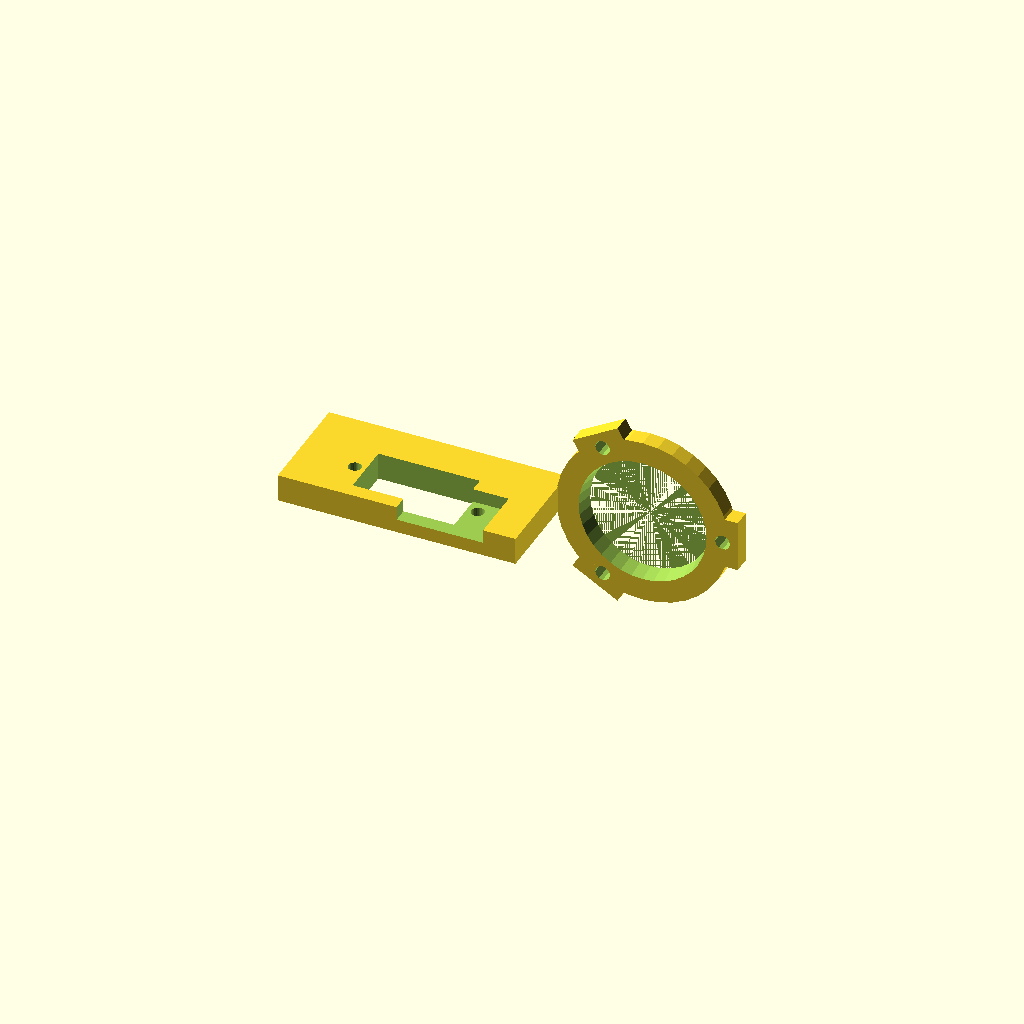
Cell 1: the model at its default parameters.
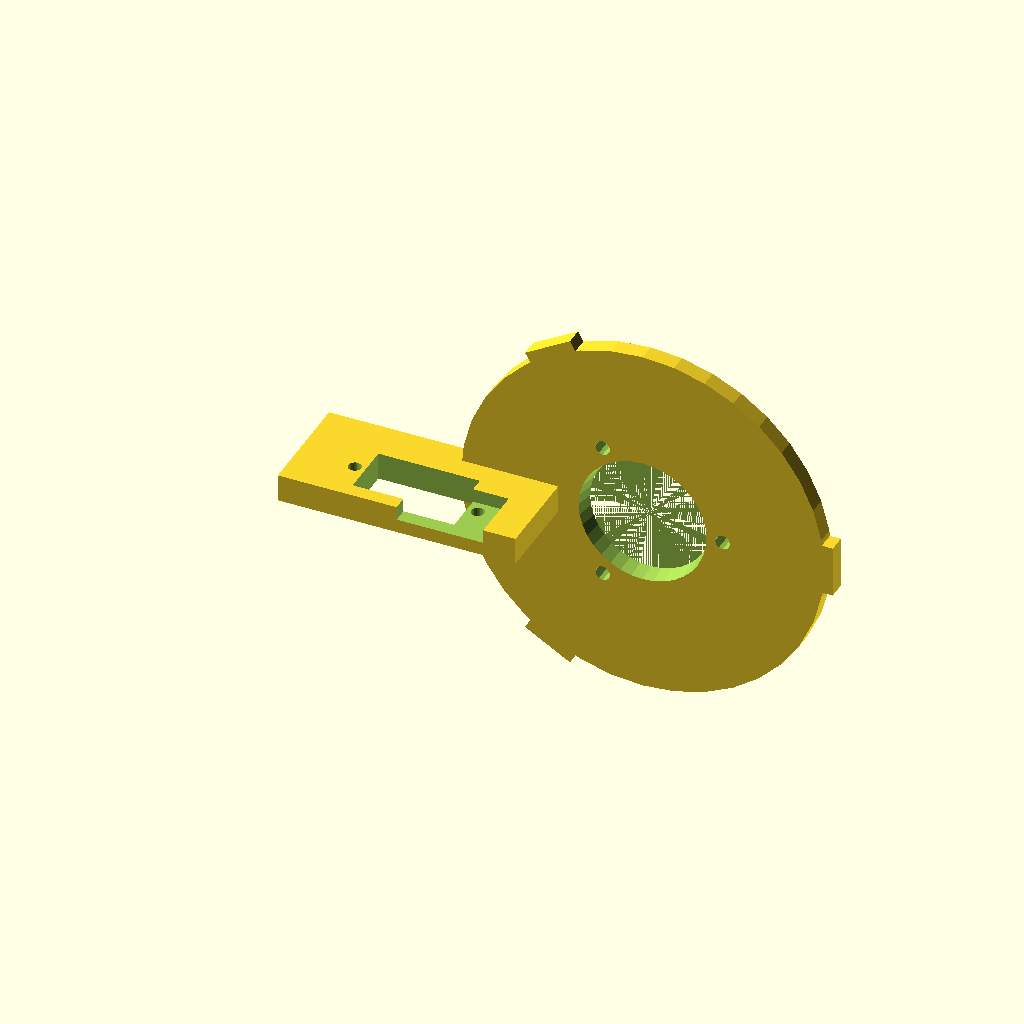
Cell 2: the same model with offset = 44.
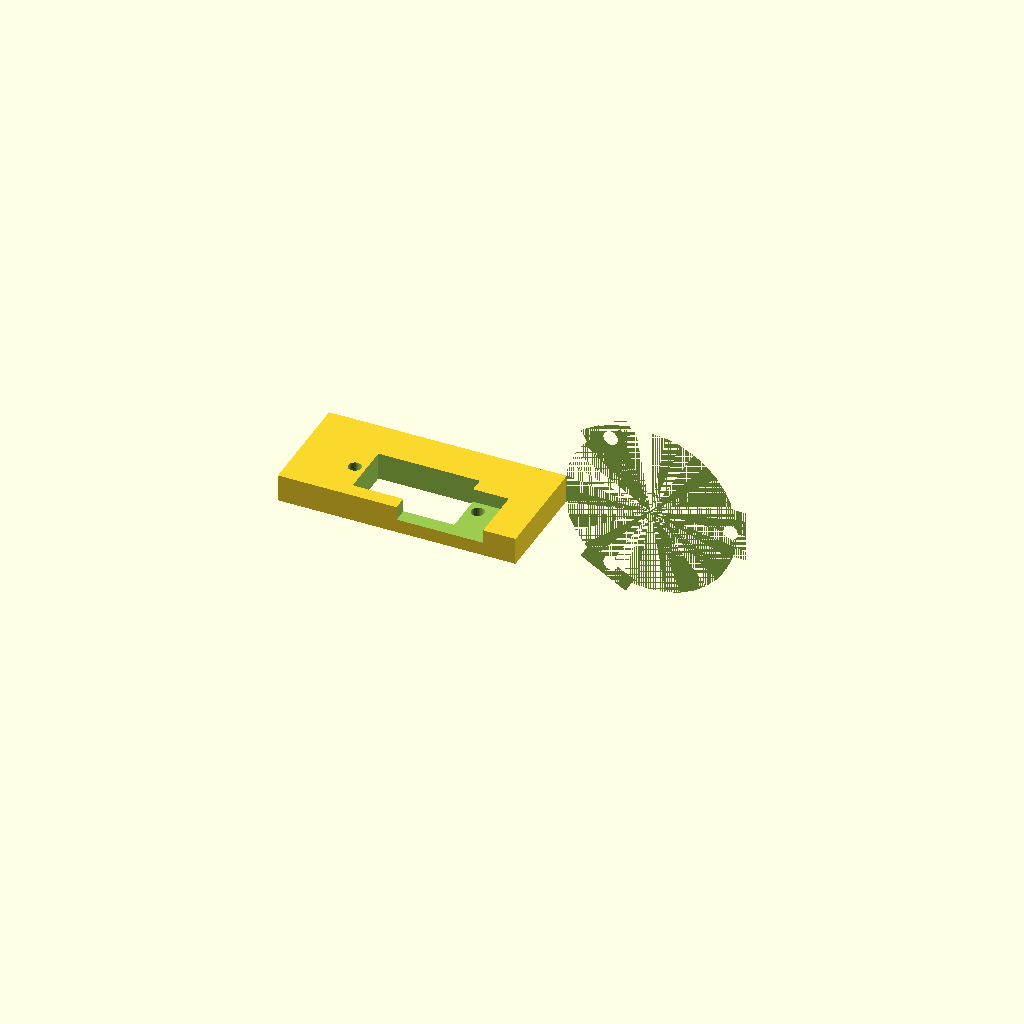
Cell 3: hotend_radius = 28 (everything else at default).
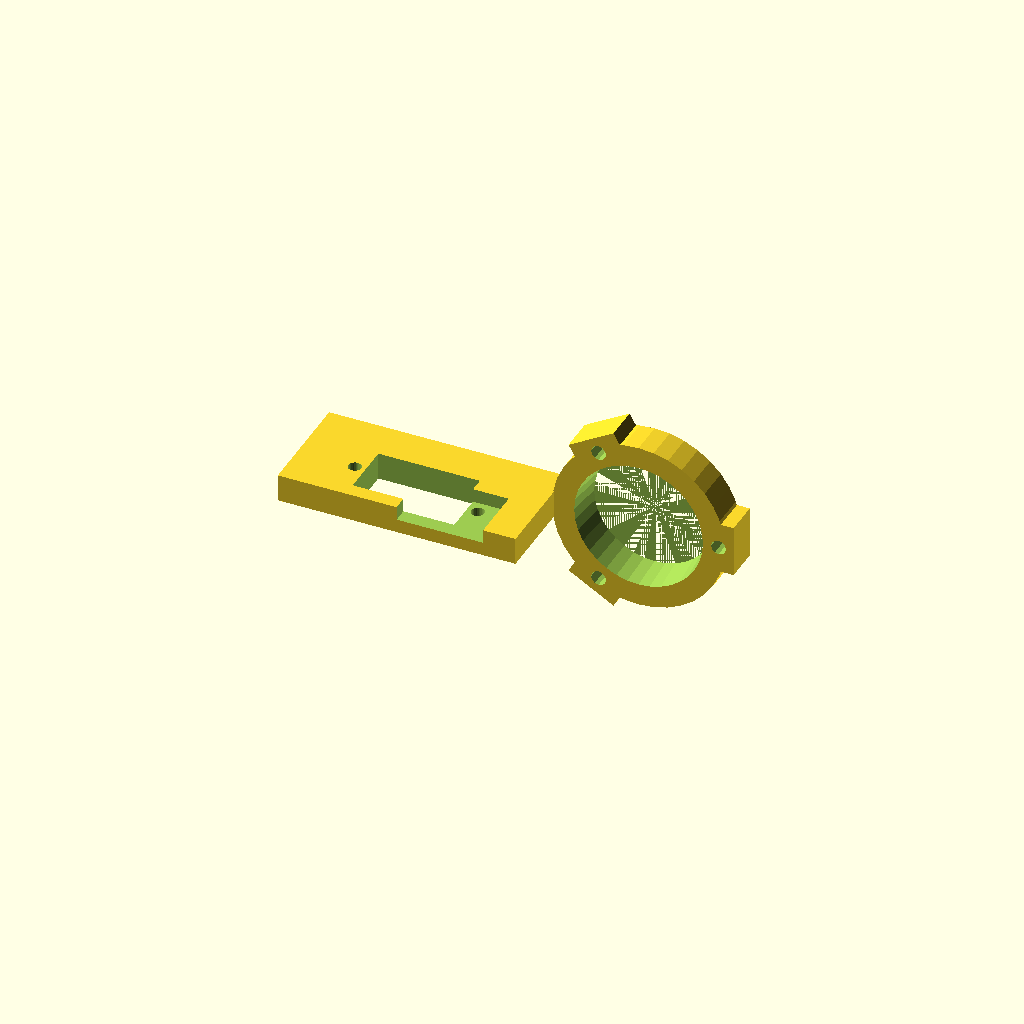
Cell 4: height = 8 (everything else at default).
One fixed orthographic camera (rotation 55°, 0°, 25°; colour scheme Cornfield) for every cell.
Source of the model, Autolevel/Servo_mount.scad:
//////////////////////////////////////////////////////////////////////////////////////
// Mount for a servo for autoleveling
// modified servo_mount.scad 12/12/13 by zennmaster (thing:167440)
// last modified: 12/14/13
/////////////////////////////////////////////////////////////////////////////////////
include <configuration.scad>;
// From Auto Bed Level
// http://www.thingiverse.com/thing:209384/#files
separation = 44;  // Distance between ball joint mounting faces.
offset = 22;  // Same as DELTA_EFFECTOR_OFFSET in Marlin.
mount_radius = 18.5;  // Hotend mounting screws, standard would be 25mm.
hotend_radius = 14;  // Hole for the hotend (J-Head diameter is 16mm).
height = 4;
cone_r1 = 2.5;
cone_r2 = 14;

servo_width=23.5;  // Width of cutout for servo.
servo_height=12.75; // Height of cutout for servo. 
servo_bolt_size=3; // Diameter of bolt shaft
mount_bolt_size = 3.2;

rotate([90,0,0]) // Lay it down for printing:

union(){
	difference(){
		mainblock();
		translate([0,0,3])
		servo_hole();
	}
}

module mainblock() { //Set up the "blank" part:
	difference() {
		block();
		rotate([90,0,0])
			translate([0,17.25,0])
				cylinder (h=10,r=2, $fn=30, center = true);
	}
}

module block(){
	// Main body:
    difference() {
       cube([55,6.35,25.5], true);
       translate(20,6.35,50) cube([20,6.35,20]);
    }
    
	// mount
	difference() {
         rotate([0,0,270]) translate([0,47,-10.5]) effector([45,38.5,6.35],true);
		//mounting screw holes
		translate([15,30,-20]) rotate([0,0,0])cylinder(h=20,r=mount_bolt_size/2,$fn=50);
		translate([-15,30,-20]) rotate([0,0,0])cylinder(h=20,r=mount_bolt_size/2,$fn=50);
        

	}
}

module servo_hole(){ // Make the opening for the servo.  Adjust the variables above to fir your part.
	cube([servo_width,10,servo_height], true);
	translate([servo_width/2 + servo_bolt_size/2 +1 ,0,0])
		rotate([90,0,0])
			cylinder (h=10,r=servo_bolt_size/2, $fn=30, center = true);
		translate([-servo_width/2 - servo_bolt_size/2-1,0,0])
			rotate([90,0,0])
				cylinder (h=10,r=servo_bolt_size/2, $fn=30, center = true);
}

module effector() {
  difference() {
    union() {
      cylinder(r=offset-2, h=height, center=true, $fn=36);
      for (a = [60:120:359]) rotate([0, 0, a]) {
	rotate([0, 0, 30]) translate([offset-2, 0, 0])
	  cube([4, 12, height], center=true);
      }
    }
    translate([0, 0, -height/2])
	cylinder(r1=hotend_radius, r2=hotend_radius+1, h=height+1, $fn=36);
    for (a = [0:120:359]) rotate([0, 0, a]) {
      translate([0, mount_radius, 0])
	cylinder(r=m3_wide_radius, h=2*height, center=true, $fn=12);
    }
  }
}
Customizer parameters (derived from the source; name, type, default, range or options):
separation: number, default 44
offset: number, default 22
mount_radius: number, default 18.5
hotend_radius: number, default 14
height: number, default 4
cone_r1: number, default 2.5
cone_r2: number, default 14
servo_width: number, default 23.5
servo_height: number, default 12.75
servo_bolt_size: number, default 3
mount_bolt_size: number, default 3.2
